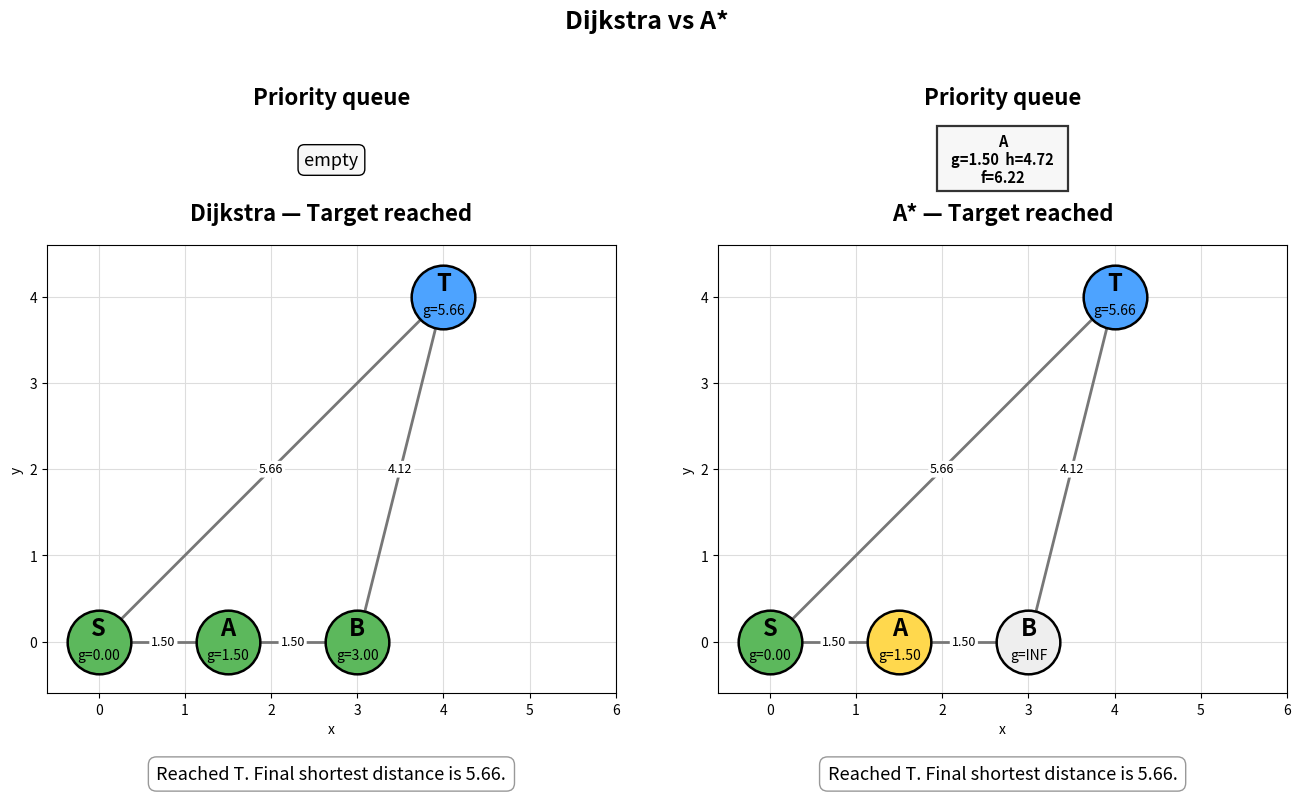

Source code (Python):
#!/usr/bin/env python3
"""
Create a side-by-side GIF showing Dijkstra vs A* on a small coordinate graph.

Graph:
    S (0, 0)
    A (1, -1)
    B (2, -2)
    C (3, -3)
    T (4, 4)

Edges:
    S - T
    S - A
    A - B
    B - C
    C - T

Dijkstra explores A, B, C first because their known distance from S is small.
A* goes directly to T because f = g + h is smallest for T.

Output:
    visual/dijkstra_vs_astar.gif

Usage:
    python3 visual_dijkstra_astar.py
    python3 visual_dijkstra_astar.py --fps 0.7
"""

from __future__ import annotations

import argparse
import heapq
import math
import textwrap
from dataclasses import dataclass
from pathlib import Path

import matplotlib.pyplot as plt
from matplotlib.animation import FuncAnimation, PillowWriter
from matplotlib.patches import Rectangle


INF = float("inf")


@dataclass
class Step:
    title: str
    g: dict[str, float]
    queue: list[tuple[float, str]]
    processed: set[str]
    current: str | None
    relaxed_edge: tuple[str, str] | None
    note: str


def fmt_value(x: float) -> str:
    if math.isinf(x):
        return "INF"
    return f"{x:.2f}"


def make_graph():
    pos = {
        "S": (0, 0),
        "A": (1.5, 0),
        "B": (3, 0),
        "T": (4, 4),
    }

    edges = [
        ("S", "T"),
        ("S", "A"),
        ("A", "B"),
        ("B", "T"),
    ]

    adj = {node: [] for node in pos}

    for u, v in edges:
        w = euclidean(pos[u], pos[v])
        adj[u].append((v, w))
        adj[v].append((u, w))

    return pos, adj, edges


def euclidean(a: tuple[float, float], b: tuple[float, float]) -> float:
    return math.hypot(a[0] - b[0], a[1] - b[1])


def heuristic(pos: dict[str, tuple[float, float]], node: str, target: str) -> float:
    return euclidean(pos[node], pos[target])


def sorted_queue(heap: list[tuple[float, int, str]]) -> list[tuple[float, str]]:
    return [(key, node) for key, _, node in sorted(heap)]


def run_search(kind: str) -> list[Step]:
    pos, adj, _ = make_graph()
    start = "S"
    target = "T"

    g = {node: INF for node in pos}
    g[start] = 0.0

    processed: set[str] = set()
    heap: list[tuple[float, int, str]] = []
    counter = 0

    def priority(node: str) -> float:
        if kind == "astar":
            return g[node] + heuristic(pos, node, target)
        return g[node]

    heapq.heappush(heap, (priority(start), counter, start))

    steps = [
        Step(
            title="Initial state",
            g=dict(g),
            queue=sorted_queue(heap),
            processed=set(processed),
            current=None,
            relaxed_edge=None,
            note="Start at S. All other distances are INF.",
        )
    ]

    while heap:
        _, _, u = heapq.heappop(heap)

        if u in processed:
            continue

        processed.add(u)

        steps.append(
            Step(
                title=f"Process {u}",
                g=dict(g),
                queue=sorted_queue(heap),
                processed=set(processed),
                current=u,
                relaxed_edge=None,
                note=(
                    f"{kind.upper()} removes {u} from the priority queue. "
                    "If this is T, the algorithm stops."
                ),
            )
        )

        if u == target:
            steps.append(
                Step(
                    title="Target reached",
                    g=dict(g),
                    queue=sorted_queue(heap),
                    processed=set(processed),
                    current=u,
                    relaxed_edge=None,
                    note=f"Reached T. Final shortest distance is {fmt_value(g[target])}.",
                )
            )
            break

        for v, w in adj[u]:
            if v in processed:
                continue

            new_g = g[u] + w

            if new_g < g[v]:
                g[v] = new_g
                counter += 1
                heapq.heappush(heap, (priority(v), counter, v))

                if kind == "astar":
                    h = heuristic(pos, v, target)
                    msg = (
                        f"Relax {u}->{v}: g={fmt_value(g[v])}, "
                        f"h={fmt_value(h)}, f={fmt_value(priority(v))}. "
                        "A* prefers the node with smallest g+h."
                    )
                else:
                    msg = (
                        f"Relax {u}->{v}: g={fmt_value(g[v])}. "
                        "Dijkstra only considers distance already travelled."
                    )

                steps.append(
                    Step(
                        title=f"Relax {u} → {v}",
                        g=dict(g),
                        queue=sorted_queue(heap),
                        processed=set(processed),
                        current=u,
                        relaxed_edge=(u, v),
                        note=msg,
                    )
                )

    return steps


def draw_priority_queue(ax, step: Step, kind: str, pos: dict[str, tuple[float, float]]) -> None:
    ax.text(
        0.5,
        1.33,
        "Priority queue",
        transform=ax.transAxes,
        ha="center",
        va="center",
        fontsize=16,
        fontweight="bold",
        clip_on=False,
    )

    if not step.queue:
        ax.text(
            0.5,
            1.19,
            "empty",
            transform=ax.transAxes,
            ha="center",
            va="center",
            fontsize=13,
            bbox=dict(boxstyle="round,pad=0.35", facecolor="#f7f7f7", edgecolor="black"),
            clip_on=False,
        )
        return

    queue = step.queue[:4]

    cell_w = 0.23
    cell_h = 0.145
    gap = 0.022

    total_w = len(queue) * cell_w + (len(queue) - 1) * gap
    start_x = 0.5 - total_w / 2
    y = 1.12

    for i, (key, node) in enumerate(queue):
        x = start_x + i * (cell_w + gap)

        rect = Rectangle(
            (x, y),
            cell_w,
            cell_h,
            transform=ax.transAxes,
            facecolor="#f7f7f7",
            edgecolor="#333333",
            linewidth=1.6,
            clip_on=False,
        )
        ax.add_patch(rect)

        if kind == "astar":
            h = heuristic(pos, node, "T")
            text = f"{node}\ng={fmt_value(step.g[node])}  h={fmt_value(h)}\nf={fmt_value(key)}"
        else:
            text = f"{node}\ng={fmt_value(step.g[node])}\nkey={fmt_value(key)}"

        ax.text(
            x + cell_w / 2,
            y + cell_h / 2,
            text,
            transform=ax.transAxes,
            ha="center",
            va="center",
            fontsize=10.5,
            fontweight="bold",
            linespacing=1.15,
            clip_on=False,
            )


def draw_grid(ax):
    ax.set_xticks(range(0, 7))
    ax.set_yticks(range(0, 5))
    ax.grid(True, color="#dddddd", linewidth=0.8)
    ax.set_axisbelow(True)


def draw_panel(ax, title: str, step: Step, kind: str):
    pos, adj, edges = make_graph()

    ax.set_title(title, fontsize=16, fontweight="bold", pad=18)
    ax.set_xlim(-0.6, 4.6)
    ax.set_ylim(-0.6, 4.6)
    ax.set_aspect("equal")

    draw_grid(ax)
    draw_priority_queue(ax, step, kind, pos)

    ax.set_xlabel("x")
    ax.set_ylabel("y")

    for u, v in edges:
        x1, y1 = pos[u]
        x2, y2 = pos[v]
        w = euclidean(pos[u], pos[v])

        color = "#777777"
        linewidth = 2.0

        if step.relaxed_edge == (u, v) or step.relaxed_edge == (v, u):
            color = "#1f77b4"
            linewidth = 4.5

        ax.plot([x1, x2], [y1, y2], color=color, linewidth=linewidth, zorder=1)

        ax.text(
            (x1 + x2) / 2,
            (y1 + y2) / 2,
            fmt_value(w),
            fontsize=9,
            ha="center",
            va="center",
            bbox=dict(boxstyle="round,pad=0.15", facecolor="white", edgecolor="none"),
            zorder=2,
            )

    queued_nodes = {node for _, node in step.queue}

    for node, (x, y) in pos.items():
        if node == step.current:
            color = "#4da3ff"
        elif node in step.processed:
            color = "#5cb85c"
        elif node in queued_nodes:
            color = "#ffd84d"
        else:
            color = "#eeeeee"

        ax.scatter(
            [x],
            [y],
            s=2100,
            color=color,
            edgecolor="black",
            linewidth=1.8,
            zorder=3,
        )

        ax.text(
            x,
            y + 0.16,
            node,
            ha="center",
            va="center",
            fontsize=17,
            fontweight="bold",
            zorder=4,
            )

        ax.text(
            x,
            y - 0.16,
            f"g={fmt_value(step.g[node])}",
            ha="center",
            va="center",
            fontsize=10,
            zorder=4,
            )

    wrapped_note = textwrap.fill(step.note, width=58)

    ax.text(
        0.5,
        -0.16,
        wrapped_note,
        transform=ax.transAxes,
        ha="center",
        va="top",
        fontsize=13,
        linespacing=1.25,
        bbox=dict(boxstyle="round,pad=0.45", facecolor="white", edgecolor="#999999"),
        clip_on=False,
    )


def main():
    parser = argparse.ArgumentParser()
    parser.add_argument("--output", default="visual/dijkstra_vs_astar.gif")
    parser.add_argument("--fps", type=float, default=0.7)
    args = parser.parse_args()

    output = Path(args.output)
    output.parent.mkdir(parents=True, exist_ok=True)

    dijkstra_steps = run_search("dijkstra")
    astar_steps = run_search("astar")
    frame_count = max(len(dijkstra_steps), len(astar_steps))

    fig, axes = plt.subplots(1, 2, figsize=(16, 9.2), facecolor="white")

    fig.suptitle(
        "Dijkstra vs A*",
        fontsize=18,
        fontweight="bold",
        y=0.96,
    )
    fig.subplots_adjust(top=0.74, bottom=0.18, wspace=0.18)

    def update(i):
        for ax in axes:
            ax.clear()

        ds = dijkstra_steps[min(i, len(dijkstra_steps) - 1)]
        ast = astar_steps[min(i, len(astar_steps) - 1)]

        draw_panel(axes[0], f"Dijkstra — {ds.title}", ds, "dijkstra")
        draw_panel(axes[1], f"A* — {ast.title}", ast, "astar")

    interval_ms = 1000.0 / max(args.fps, 0.1)

    anim = FuncAnimation(
        fig,
        update,
        frames=frame_count,
        interval=interval_ms,
        repeat=True,
    )

    anim.save(output, writer=PillowWriter(fps=max(args.fps, 0.1)))
    plt.close(fig)

    print(f"[ok] wrote {output}")


if __name__ == "__main__":
    main()
